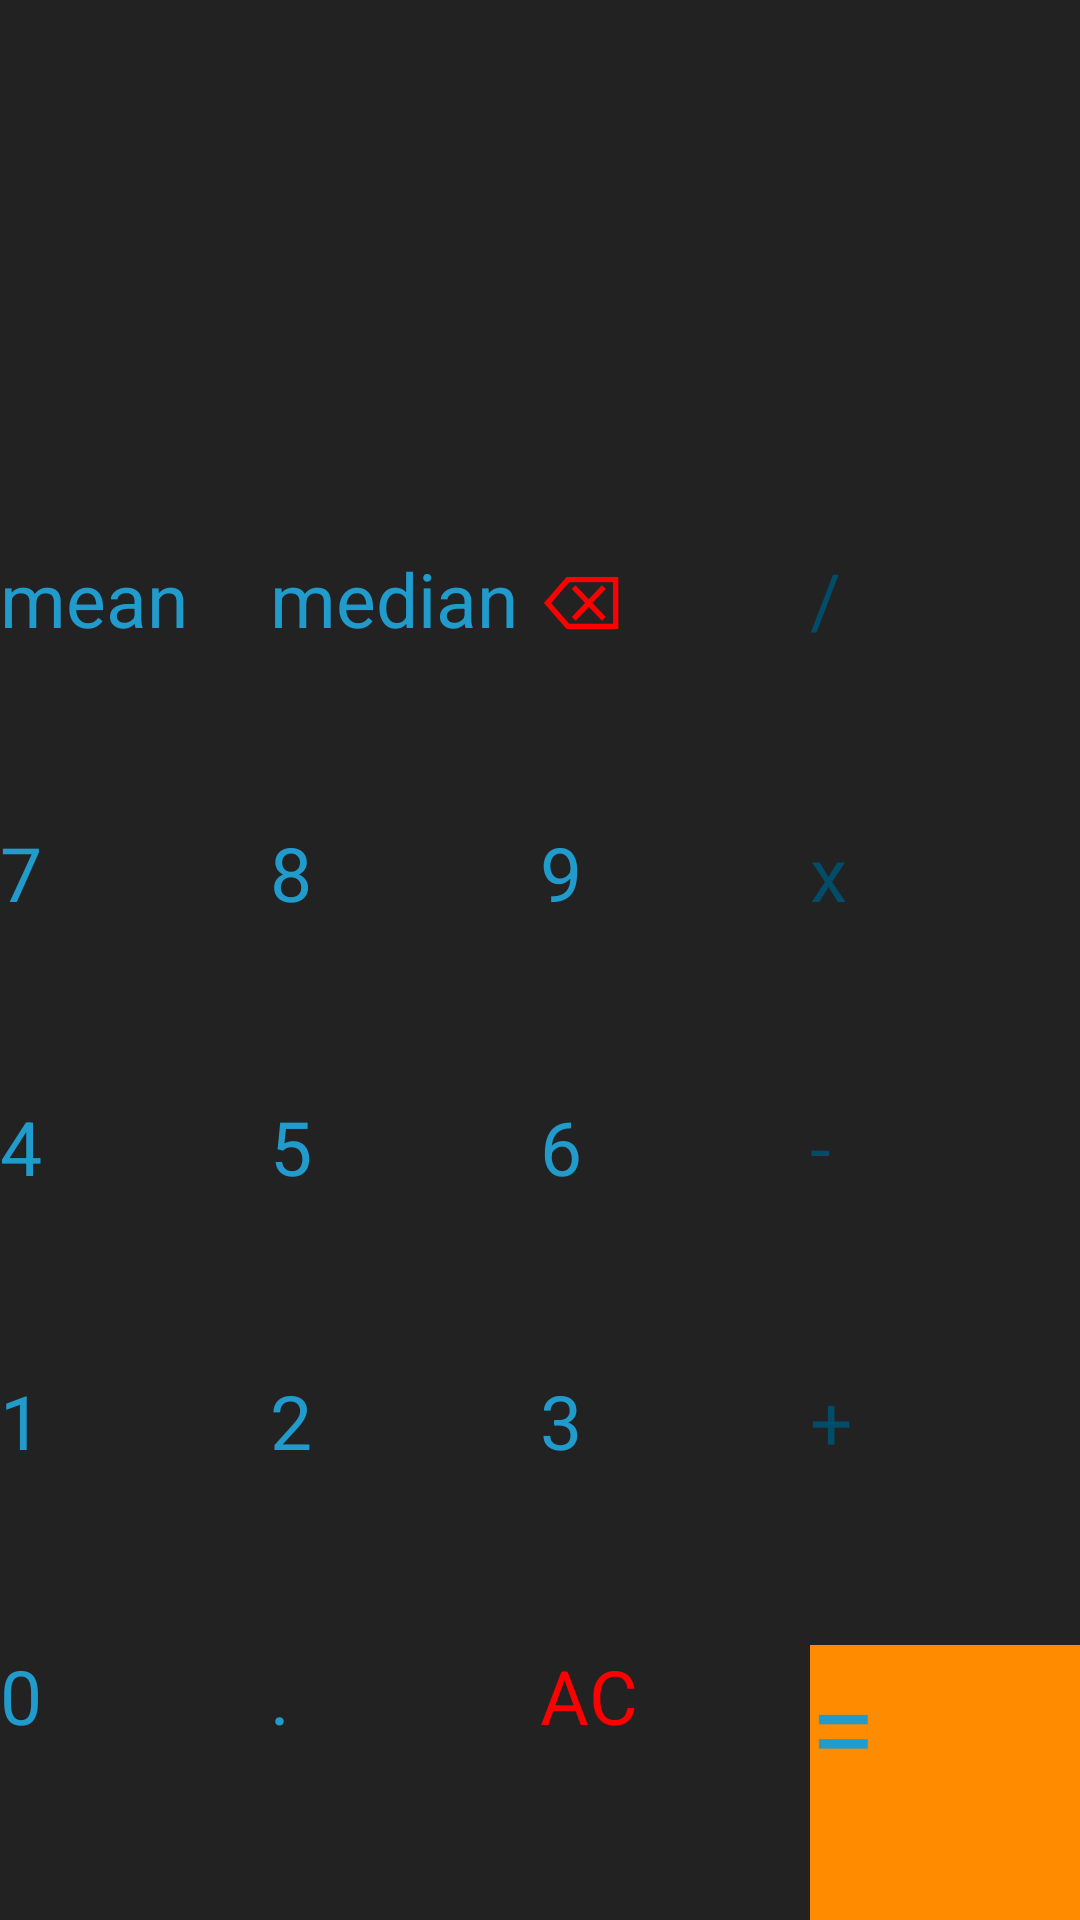

The Android layout XML behind this screen, and the referenced resources:
<!-- AndroidManifest.xml: application theme Theme.KotlinCalculator -->
<!-- res/layout/activity_main.xml -->
<?xml version="1.0" encoding="utf-8"?>
<LinearLayout xmlns:android="http://schemas.android.com/apk/res/android"
    xmlns:app="http://schemas.android.com/apk/res-auto"
    xmlns:tools="http://schemas.android.com/tools"
    android:layout_width="match_parent"
    android:layout_height="match_parent"
    android:background="@color/almostBlack"
    android:orientation="vertical"
    tools:context=".MainActivity">

    <androidx.constraintlayout.widget.ConstraintLayout
        android:layout_width="match_parent"
        android:layout_height="0dp"
        android:layout_weight="2"
        android:padding="20dp">

        <TextView
            android:id="@+id/workingTV"
            android:layout_width="match_parent"
            android:layout_height="wrap_content"
            android:lines="2"
            android:maxLines="2"
            android:text=""
            android:textAlignment="textEnd"
            android:textColor="@color/white"
            android:textSize="25sp"
            app:layout_constraintBottom_toTopOf="@id/resultsTV"
            app:layout_constraintLeft_toLeftOf="parent"
            app:layout_constraintRight_toRightOf="parent"
            app:layout_constraintTop_toTopOf="parent" />

        <TextView
            android:id="@+id/resultsTV"
            android:layout_width="match_parent"
            android:layout_height="wrap_content"
            android:lines="1"
            android:maxLines="1"
            android:text=""
            android:textAlignment="textEnd"
            android:textColor="@color/white"
            android:textSize="40sp"
            app:layout_constraintBottom_toBottomOf="parent"
            app:layout_constraintLeft_toLeftOf="parent"
            app:layout_constraintRight_toRightOf="parent" />
    </androidx.constraintlayout.widget.ConstraintLayout>

    <LinearLayout style="@style/buttonRow">

        <Button
            android:onClick="onMeanMedianClick"
            style="@style/buttonNumber"
            android:text="mean" />

        <Button
            android:onClick="onMeanMedianClick"
            style="@style/buttonNumber"
            android:text="median" />

        <Button
            style="@style/buttonNumber"
            android:textColor="@color/red"
            android:onClick="onBackSpaceClick"
            android:text="⌫" />

        <Button
            style="@style/buttonOperator"
            android:text="/" />
    </LinearLayout>
    <LinearLayout style="@style/buttonRow">

        <Button
            style="@style/buttonNumber"
            android:text="7" />

        <Button
            style="@style/buttonNumber"
            android:text="8" />

        <Button
            style="@style/buttonNumber"
            android:text="9" />

        <Button
            style="@style/buttonOperator"
            android:text="x" />
    </LinearLayout>
    <LinearLayout style="@style/buttonRow">

        <Button
            style="@style/buttonNumber"
            android:text="4" />

        <Button
            style="@style/buttonNumber"
            android:text="5" />

        <Button
            style="@style/buttonNumber"
            android:text="6" />

        <Button
            style="@style/buttonOperator"
            android:text="-" />
    </LinearLayout>
    <LinearLayout style="@style/buttonRow">

        <Button
            style="@style/buttonNumber"
            android:text="1" />

        <Button
            style="@style/buttonNumber"
            android:text="2" />

        <Button
            style="@style/buttonNumber"
            android:text="3" />

        <Button
            style="@style/buttonOperator"
            android:text="+" />
    </LinearLayout>
    <LinearLayout style="@style/buttonRow">

        <Button
            style="@style/buttonNumber"
            android:text="0" />

        <Button
            style="@style/buttonNumber"
            android:text="." />

        <Button
            android:textColor="@color/red"
            style="@style/buttonNumber"
            android:onClick="onClearClick"
            android:text="AC" />

        <Button
            style="@style/buttonNumber"
            android:background="@color/orange"
            android:textSize="40sp"
            android:onClick="onEquals"
            android:text="=" />

    </LinearLayout>

</LinearLayout>
<!-- resources referenced by this layout -->
<resources>
  <color name="almostBlack">#FF222222</color>
  <color name="orange">#FFFF8C00</color>
  <color name="red">#FFFF0000</color>
  <color name="white">#FFFFFFFF</color>
  <style name="buttonNumber">
          <item name="android:layout_weight">1</item>
          <item name="android:layout_width">0dp</item>
          <item name="android:layout_height">match_parent</item>
          <item name="android:background">@null</item>
          <item name="android:textSize">25sp</item>
          <item name="android:textColor">@color/white</item>
          <item name="android:onClick">onNumberClick</item>
      </style>
  <style name="buttonOperator">
          <item name="android:layout_weight">1</item>
          <item name="android:layout_width">0dp</item>
          <item name="android:layout_height">match_parent</item>
          <item name="android:background">@null</item>
          <item name="android:textSize">25sp</item>
          <item name="android:textColor">@color/orange</item>
          <item name="android:onClick">onOperationClick</item>
      </style>
  <style name="buttonRow">
          <item name="android:layout_weight">1</item>
          <item name="android:layout_width">match_parent</item>
          <item name="android:layout_height">0dp</item>
      </style>
</resources>
